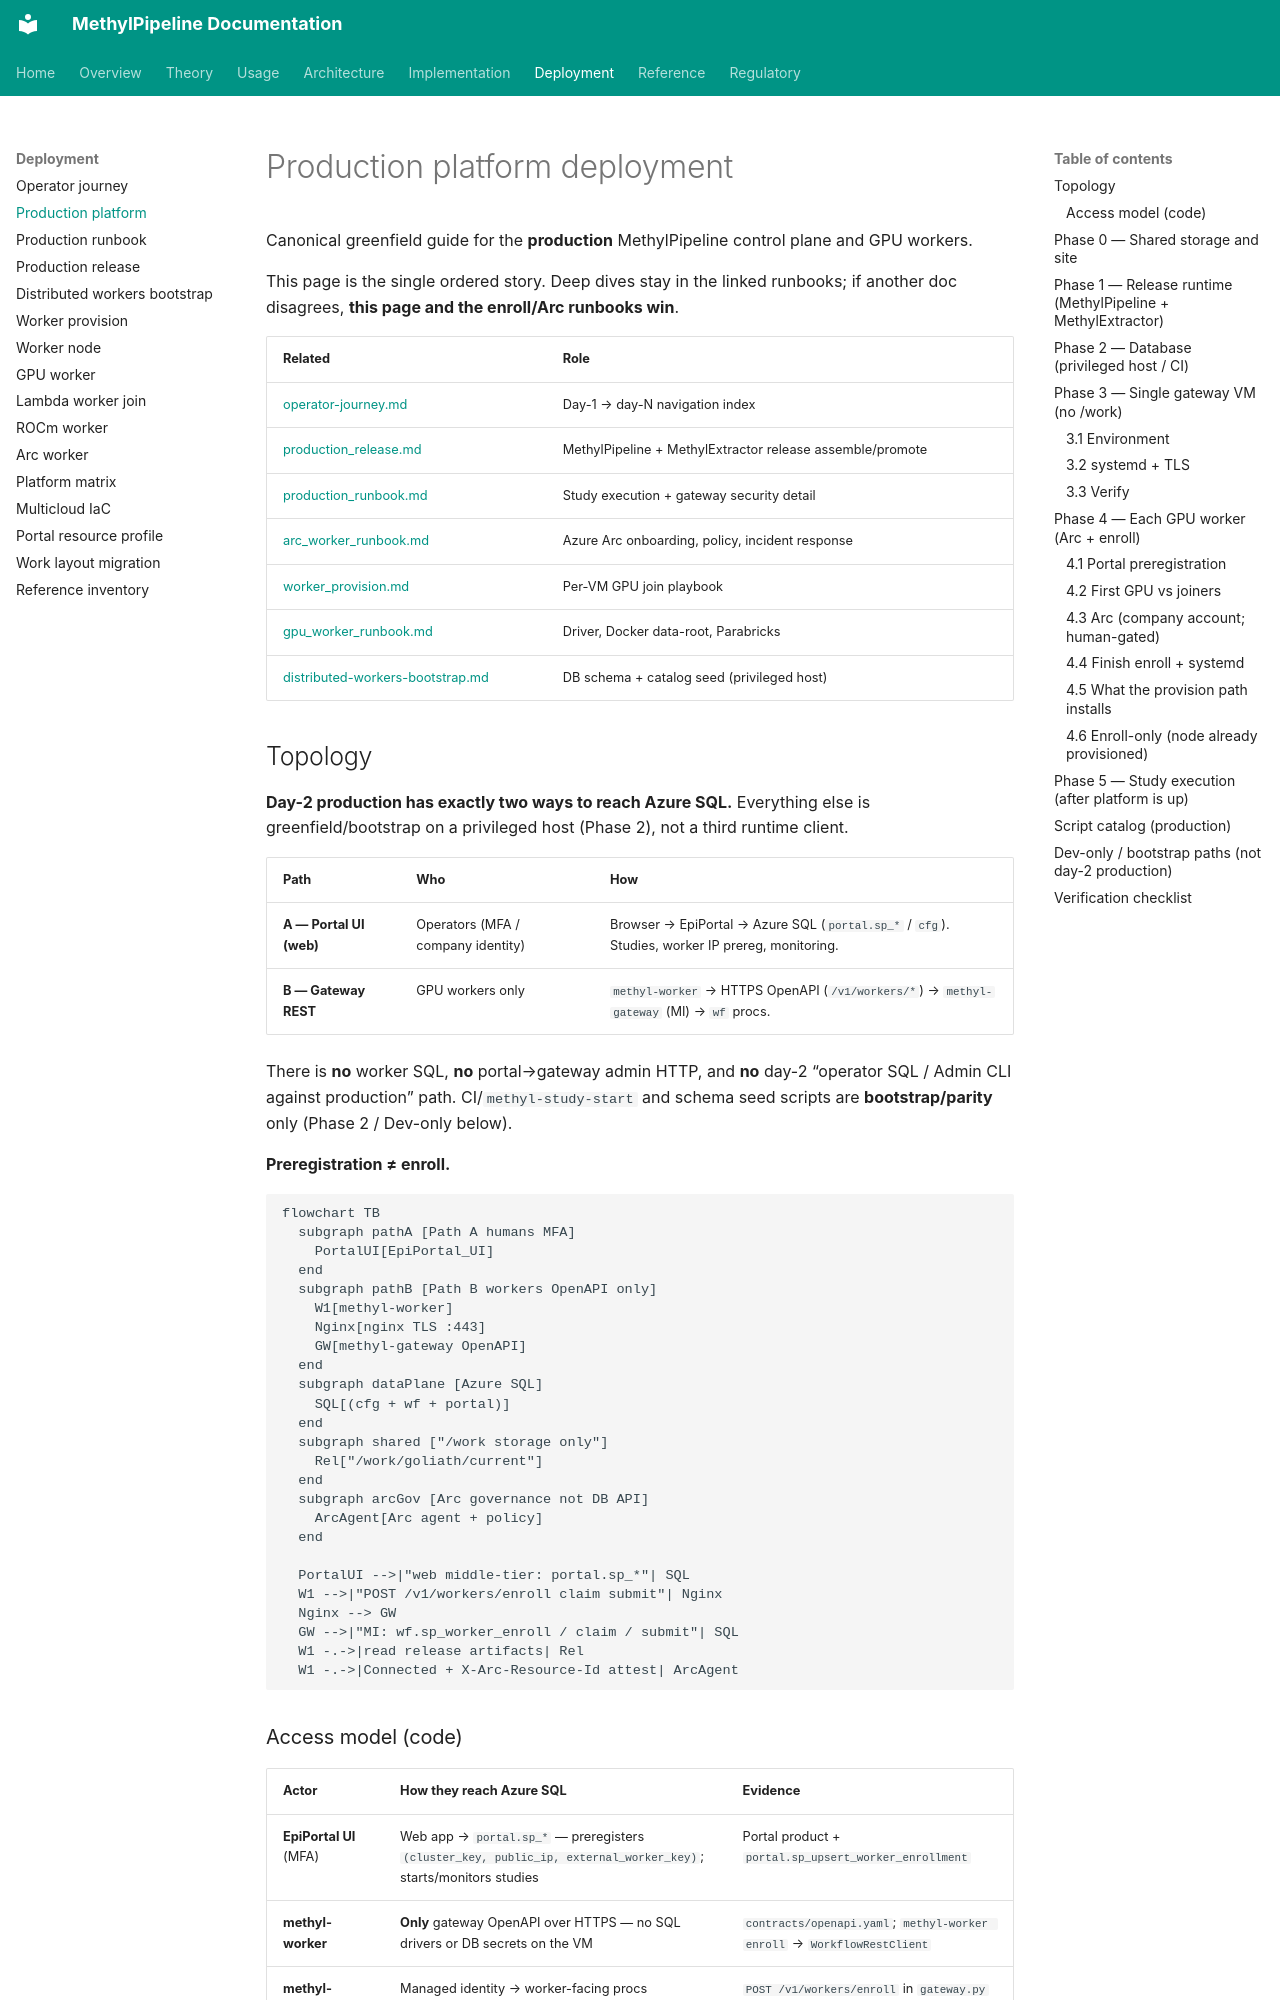

repository: Goliath-Research/GoliathWorkflow · page: deployment/production-platform/index.html · generator: mkdocs

# Production platform deployment

Canonical greenfield guide for the **production** MethylPipeline control plane and GPU workers.

This page is the single ordered story. Deep dives stay in the linked runbooks; if another doc disagrees, **this page and the enroll/Arc runbooks win**.

| Related | Role |
|---------|------|
| [operator-journey.md](operator-journey.md) | Day-1 → day-N navigation index |
| [production_release.md](production_release.md) | MethylPipeline + MethylExtractor release assemble/promote |
| [production_runbook.md](production_runbook.md) | Study execution + gateway security detail |
| [arc_worker_runbook.md](arc_worker_runbook.md) | Azure Arc onboarding, policy, incident response |
| [worker_provision.md](worker_provision.md) | Per-VM GPU join playbook |
| [gpu_worker_runbook.md](gpu_worker_runbook.md) | Driver, Docker data-root, Parabricks |
| [distributed-workers-bootstrap.md](distributed-workers-bootstrap.md) | DB schema + catalog seed (privileged host) |

## Topology

**Day-2 production has exactly two ways to reach Azure SQL.** Everything else is greenfield/bootstrap on a privileged host (Phase 2), not a third runtime client.

| Path | Who | How |
|------|-----|-----|
| **A — Portal UI (web)** | Operators (MFA / company identity) | Browser → EpiPortal → Azure SQL (`portal.sp_*` / `cfg`). Studies, worker IP prereg, monitoring. |
| **B — Gateway REST** | GPU workers only | `methyl-worker` → HTTPS OpenAPI (`/v1/workers/*`) → `methyl-gateway` (MI) → `wf` procs. |

There is **no** worker SQL, **no** portal→gateway admin HTTP, and **no** day-2 “operator SQL / Admin CLI against production” path. CI/`methyl-study-start` and schema seed scripts are **bootstrap/parity** only (Phase 2 / Dev-only below).

**Preregistration ≠ enroll.**

```mermaid
flowchart TB
  subgraph pathA [Path A humans MFA]
    PortalUI[EpiPortal_UI]
  end
  subgraph pathB [Path B workers OpenAPI only]
    W1[methyl-worker]
    Nginx[nginx TLS :443]
    GW[methyl-gateway OpenAPI]
  end
  subgraph dataPlane [Azure SQL]
    SQL[(cfg + wf + portal)]
  end
  subgraph shared ["/work storage only"]
    Rel["/work/goliath/current"]
  end
  subgraph arcGov [Arc governance not DB API]
    ArcAgent[Arc agent + policy]
  end

  PortalUI -->|"web middle-tier: portal.sp_*"| SQL
  W1 -->|"POST /v1/workers/enroll claim submit"| Nginx
  Nginx --> GW
  GW -->|"MI: wf.sp_worker_enroll / claim / submit"| SQL
  W1 -.->|read release artifacts| Rel
  W1 -.->|Connected + X-Arc-Resource-Id attest| ArcAgent
```
